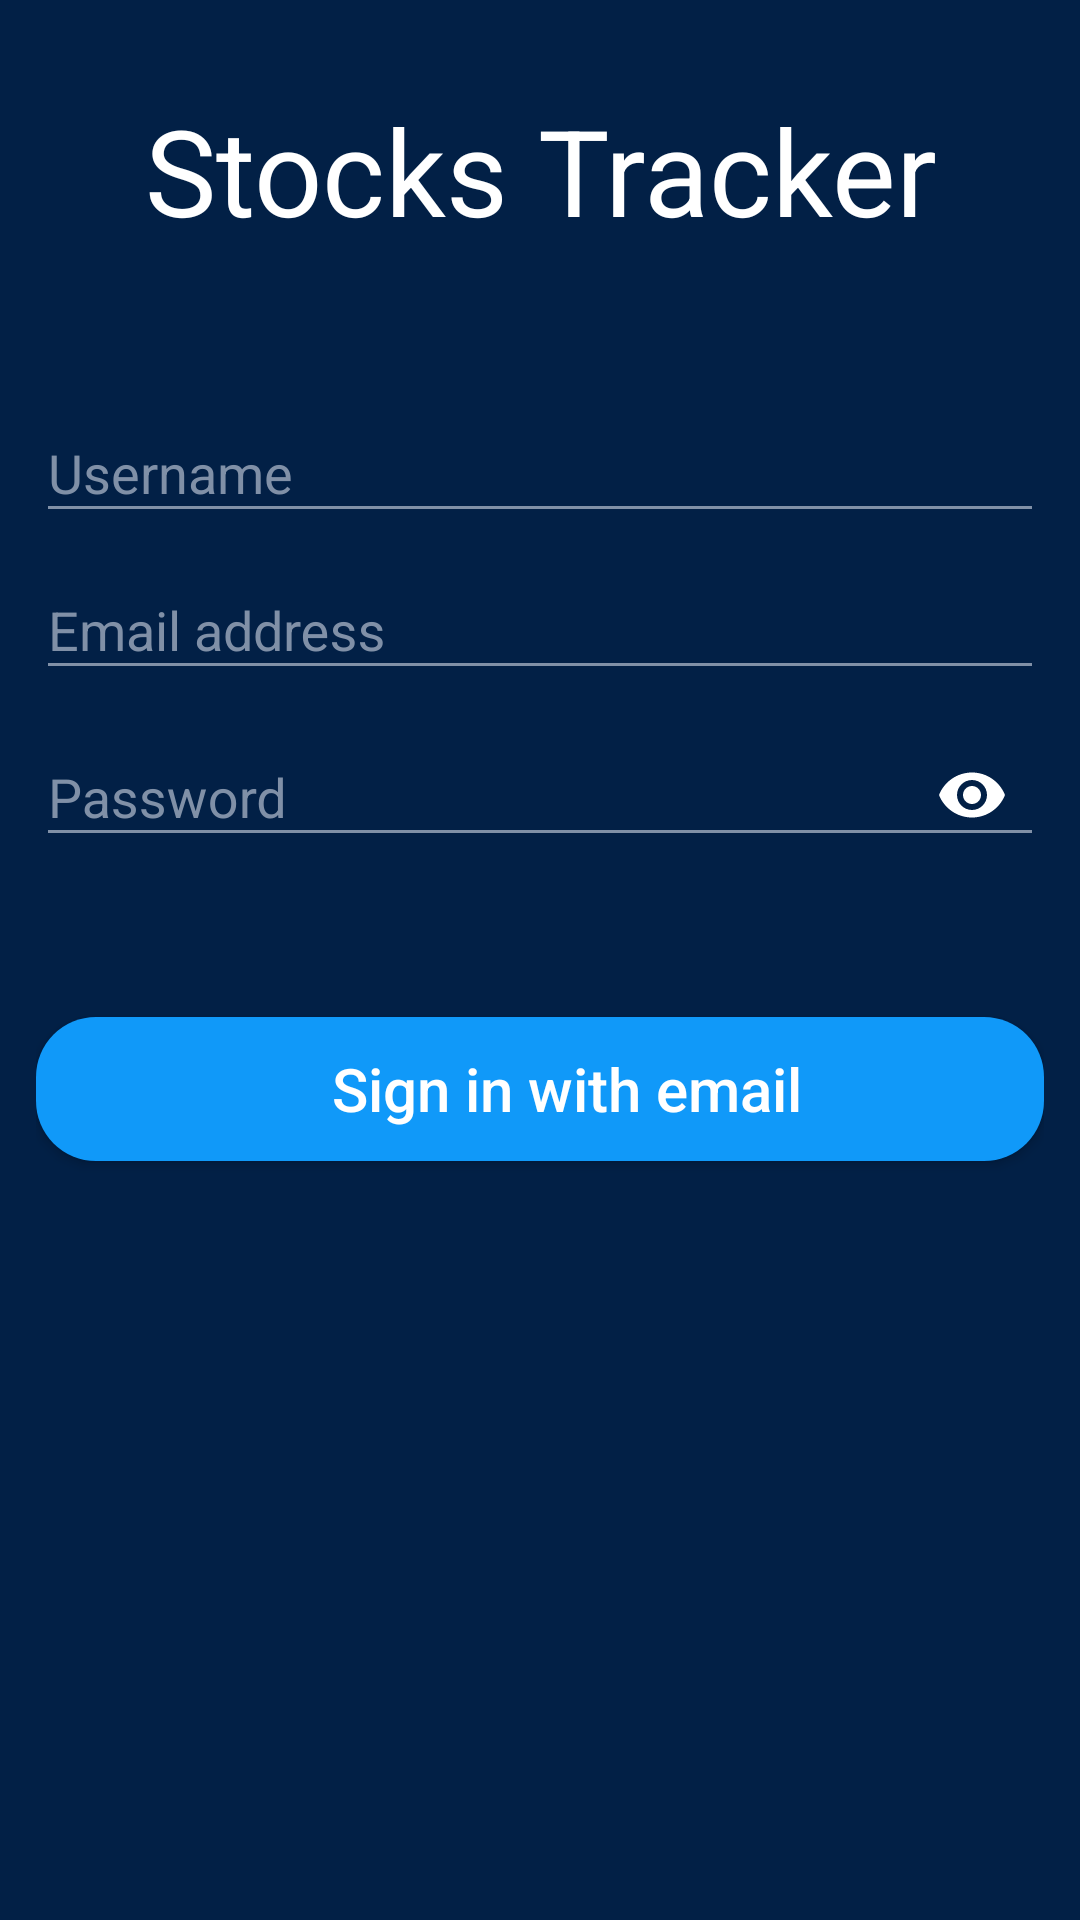

Layout XML and referenced resources for this Android screen:
<!-- AndroidManifest.xml: application theme Theme.AppCompat.DayNight.NoActionBar -->
<!-- res/layout/fragment_register.xml -->
<?xml version="1.0" encoding="utf-8"?>
<ScrollView xmlns:android="http://schemas.android.com/apk/res/android"
    xmlns:app="http://schemas.android.com/apk/res-auto"
    xmlns:tools="http://schemas.android.com/tools"
    android:layout_width="match_parent"
    android:layout_height="match_parent"
    android:background="@color/backgroundblue"
    tools:context=".ui.RegisterFragment">

    <RelativeLayout
        android:id="@+id/login_layout"
        android:layout_width="match_parent"
        android:layout_height="wrap_content"
        android:paddingTop="30dp">

        <RelativeLayout
            android:id="@+id/sub_header"
            android:layout_width="match_parent"
            android:layout_height="wrap_content"
            android:layout_below="@+id/header"
            android:paddingBottom="30dp">

            <TextView
                android:layout_width="match_parent"
                android:layout_height="wrap_content"
                android:gravity="center"
                android:text="@string/app_name"
                android:textColor="@android:color/white"
                android:textSize="40sp" />

        </RelativeLayout>

        <LinearLayout
            android:id="@+id/login_container"
            android:layout_width="match_parent"
            android:layout_height="match_parent"
            android:layout_below="@+id/sub_header"
            android:orientation="vertical"
            android:padding="12dp">

            <com.google.android.material.textfield.TextInputLayout
                android:layout_width="match_parent"
                android:layout_height="match_parent"
                android:backgroundTint="@color/grey"
                android:hint="@string/username"
                android:textColorHint="@color/grey">

                <EditText
                    android:id="@+id/username"
                    android:layout_width="match_parent"
                    android:layout_height="wrap_content"
                    android:backgroundTint="@color/grey"
                    android:inputType="text"
                    android:maxLines="1"
                    android:textColor="@android:color/white" />
            </com.google.android.material.textfield.TextInputLayout>

            <com.google.android.material.textfield.TextInputLayout
                android:layout_width="match_parent"
                android:layout_height="wrap_content"
                android:backgroundTint="@color/grey"
                android:hint="@string/from_email_address"
                android:textColorHint="@color/grey">

                <EditText
                    android:id="@+id/email"
                    android:layout_width="match_parent"
                    android:layout_height="wrap_content"
                    android:backgroundTint="@color/grey"
                    android:inputType="textEmailAddress"
                    android:maxLines="1"
                    android:textColor="@android:color/white"
                    android:textCursorDrawable="@color/grey" />
            </com.google.android.material.textfield.TextInputLayout>

            <com.google.android.material.textfield.TextInputLayout
                android:layout_width="match_parent"
                android:layout_height="wrap_content"
                android:backgroundTint="@color/grey"
                android:hint="@string/from_password"
                android:textColorHint="@color/grey"
                app:passwordToggleEnabled="true"
                app:passwordToggleTint="@android:color/white">

                <EditText
                    android:id="@+id/password"
                    android:layout_width="match_parent"
                    android:layout_height="wrap_content"
                    android:backgroundTint="@color/grey"
                    android:inputType="textPassword"
                    android:maxLines="1"
                    android:textColor="@android:color/white" />

            </com.google.android.material.textfield.TextInputLayout>

            <Button
                android:id="@+id/register_button"
                android:layout_width="match_parent"
                android:layout_height="wrap_content"
                android:layout_marginTop="50dp"
                android:background="@drawable/searchview"
                android:backgroundTint="@color/lightblue"

                android:paddingStart="18dp"
                android:paddingLeft="18dp"
                android:text="@string/email_signup"
                android:textAllCaps="false"
                android:textColor="@color/white"
                android:textSize="20sp" />

            <ProgressBar
                android:id="@+id/progressBarRegister"
                style="@style/Widget.AppCompat.ProgressBar"
                android:layout_width="match_parent"
                android:layout_height="wrap_content"
                android:layout_marginTop="50dp"
                android:progressDrawable="@drawable/background_content_top" />

        </LinearLayout>
    </RelativeLayout>
</ScrollView>
<!-- resources referenced by this layout -->
<resources>
  <color name="backgroundblue">#022046</color>
  <color name="grey">#8090a7</color>
  <color name="lightblue">#1099f9</color>
  <color name="white">#FFFFFFFF</color>
  <!-- drawable searchview (drawable) -->
  <?xml version="1.0" encoding="utf-8"?>
  <shape xmlns:android="http://schemas.android.com/apk/res/android">
      <solid android:color="@color/blue"/>
      <corners android:radius="20dp"/>
      <padding android:left="0dp"
          android:bottom="0dp"
          android:right="0dp"
          android:top="0dp"/>
  </shape>
  <string name="app_name">Stocks Tracker</string>
  <string name="email_signup">Sign in with email</string>
  <string name="from_email_address">Email address</string>
  <string name="from_password">Password</string>
  <string name="username">Username</string>
  <color name="blue">#03264e</color>
</resources>
